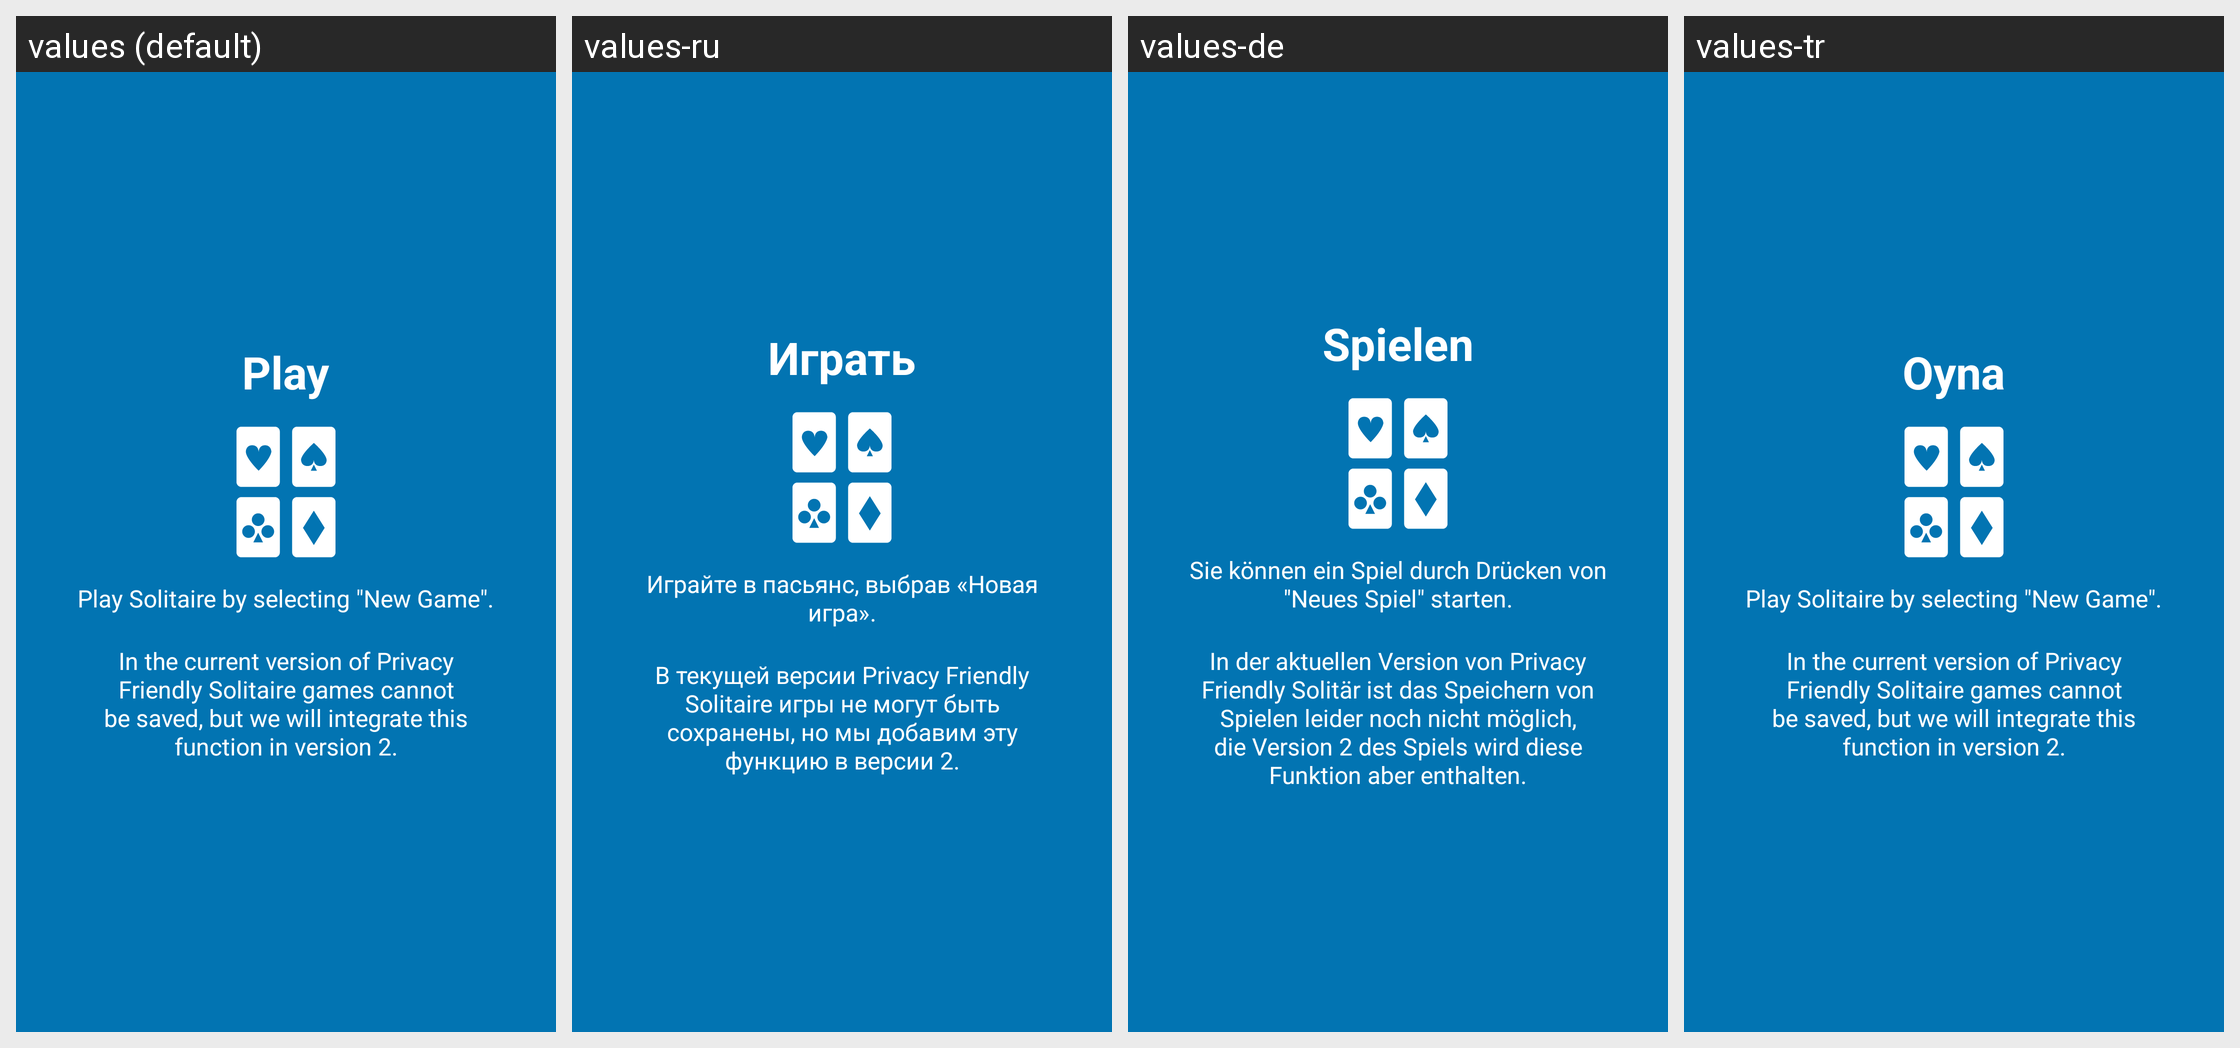

Strings drawn on this Android screen and how each of the app's shown locales translates them:
Android screen res/layout/tutorial_slide2.xml rendered under 4 locales, left to right: values (default), values-ru, values-de, values-tr. Device: Nexus 5 (rendered at 1080×1920; each locale shown at half size, 540×960, under a caption strip naming it); theme AppTheme.
Strings drawn on this screen, with the default value and each locale's value (text and hints the layout hard-codes, and strings that could not be matched under every locale, appear in the picture but are not listed):

slide_2_title
  values: Play
  values-ru: Играть
  values-de: Spielen
  values-tr: Oyna

slide_2_desc_one
  values: Play Solitaire by selecting "New Game".
  values-ru: Играйте в пасьянс, выбрав «Новая игра».
  values-de: Sie können ein Spiel durch Drücken von "Neues Spiel" starten.
  values-tr: Play Solitaire by selecting "New Game".  [not translated; the default value is used]

slide_2_desc_two
  values: In the current version of Privacy Friendly Solitaire games cannot be saved, but we will integrate this function in version 2.
  values-ru: В текущей версии Privacy Friendly Solitaire игры не могут быть сохранены, но мы добавим эту функцию в версии 2.
  values-de: In der aktuellen Version von Privacy Friendly Solitär ist das Speichern von Spielen leider noch nicht möglich, die Version 2 des Spiels wird diese Funktion aber enthalten.
  values-tr: In the current version of Privacy Friendly Solitaire games cannot be saved, but we will integrate this function in version 2.  [not translated; the default value is used]
